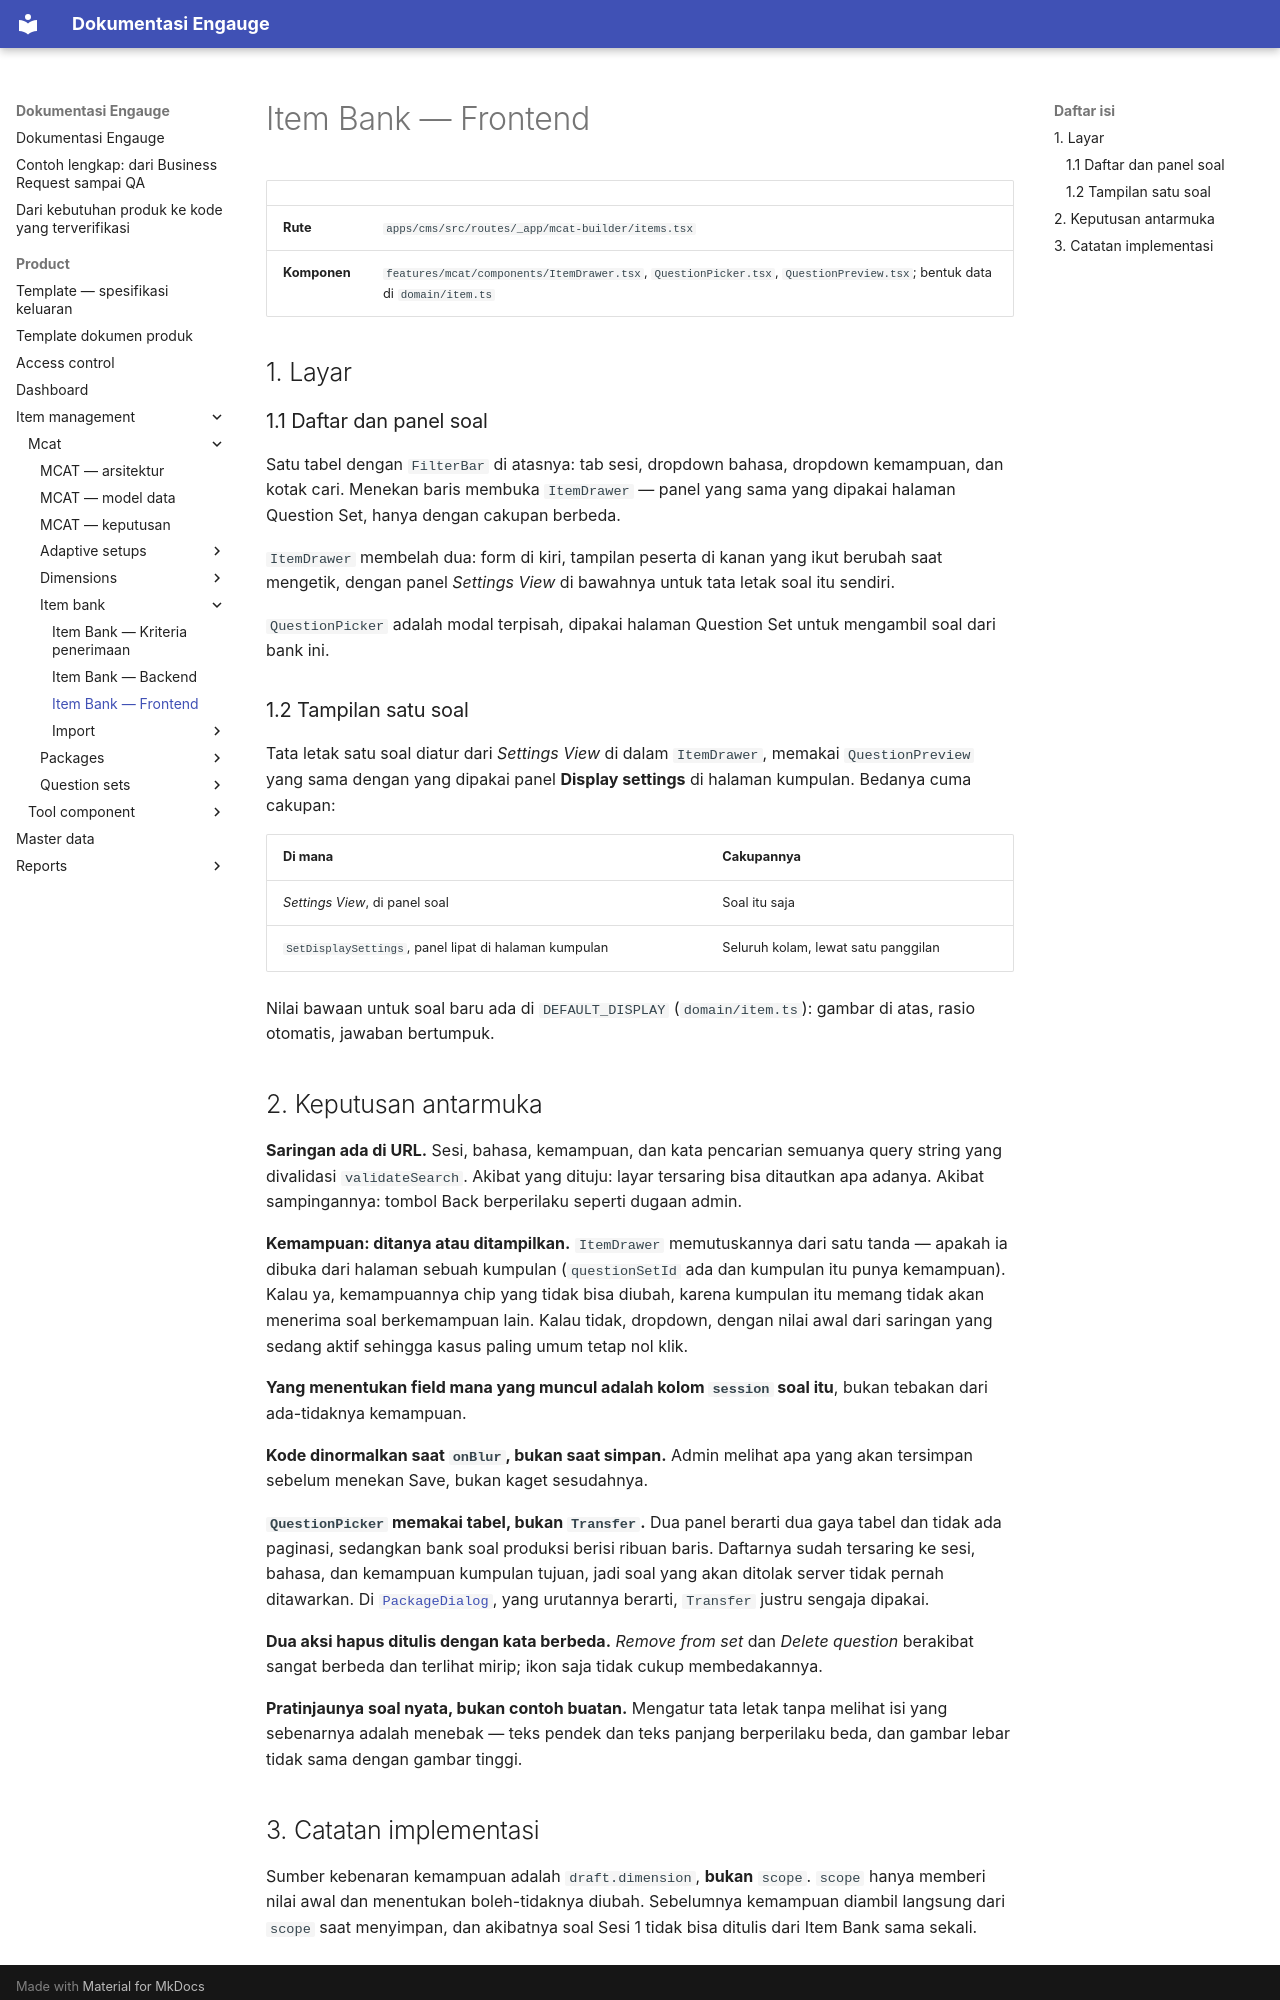

repository: farhadzamanzuhdi/mcat-docs · page: product/item-management/mcat/item-bank/frontend/index.html · generator: mkdocs

# Item Bank — Frontend

| | |
| --- | --- |
| **Rute** | `apps/cms/src/routes/_app/mcat-builder/items.tsx` |
| **Komponen** | `features/mcat/components/ItemDrawer.tsx`, `QuestionPicker.tsx`, `QuestionPreview.tsx`; bentuk data di `domain/item.ts` |

## 1. Layar

### 1.1 Daftar dan panel soal

Satu tabel dengan `FilterBar` di atasnya: tab sesi, dropdown bahasa, dropdown kemampuan, dan kotak cari.
Menekan baris membuka `ItemDrawer` — panel yang sama yang dipakai halaman Question Set, hanya dengan cakupan
berbeda.

`ItemDrawer` membelah dua: form di kiri, tampilan peserta di kanan yang ikut berubah saat mengetik, dengan
panel *Settings View* di bawahnya untuk tata letak soal itu sendiri.

`QuestionPicker` adalah modal terpisah, dipakai halaman Question Set untuk mengambil soal dari bank ini.

### 1.2 Tampilan satu soal

Tata letak satu soal diatur dari *Settings View* di dalam `ItemDrawer`, memakai `QuestionPreview` yang sama
dengan yang dipakai panel **Display settings** di halaman kumpulan. Bedanya cuma cakupan:

| Di mana | Cakupannya |
| --- | --- |
| *Settings View*, di panel soal | Soal itu saja |
| `SetDisplaySettings`, panel lipat di halaman kumpulan | Seluruh kolam, lewat satu panggilan |

Nilai bawaan untuk soal baru ada di `DEFAULT_DISPLAY` (`domain/item.ts`): gambar di atas, rasio otomatis,
jawaban bertumpuk.

## 2. Keputusan antarmuka

**Saringan ada di URL.** Sesi, bahasa, kemampuan, dan kata pencarian semuanya query string yang divalidasi
`validateSearch`. Akibat yang dituju: layar tersaring bisa ditautkan apa adanya. Akibat sampingannya: tombol
Back berperilaku seperti dugaan admin.

**Kemampuan: ditanya atau ditampilkan.** `ItemDrawer` memutuskannya dari satu tanda — apakah ia dibuka dari
halaman sebuah kumpulan (`questionSetId` ada dan kumpulan itu punya kemampuan). Kalau ya, kemampuannya chip
yang tidak bisa diubah, karena kumpulan itu memang tidak akan menerima soal berkemampuan lain. Kalau tidak,
dropdown, dengan nilai awal dari saringan yang sedang aktif sehingga kasus paling umum tetap nol klik.

**Yang menentukan field mana yang muncul adalah kolom `session` soal itu**, bukan tebakan dari ada-tidaknya
kemampuan.

**Kode dinormalkan saat `onBlur`, bukan saat simpan.** Admin melihat apa yang akan tersimpan sebelum menekan
Save, bukan kaget sesudahnya.

**`QuestionPicker` memakai tabel, bukan `Transfer`.** Dua panel berarti dua gaya tabel dan tidak ada paginasi,
sedangkan bank soal produksi berisi ribuan baris. Daftarnya sudah tersaring ke sesi, bahasa, dan kemampuan
kumpulan tujuan, jadi soal yang akan ditolak server tidak pernah ditawarkan. Di
[`PackageDialog`](../packages/frontend.md), yang urutannya berarti, `Transfer` justru sengaja dipakai.

**Dua aksi hapus ditulis dengan kata berbeda.** *Remove from set* dan *Delete question* berakibat sangat
berbeda dan terlihat mirip; ikon saja tidak cukup membedakannya.

**Pratinjaunya soal nyata, bukan contoh buatan.** Mengatur tata letak tanpa melihat isi yang sebenarnya adalah
menebak — teks pendek dan teks panjang berperilaku beda, dan gambar lebar tidak sama dengan gambar tinggi.
